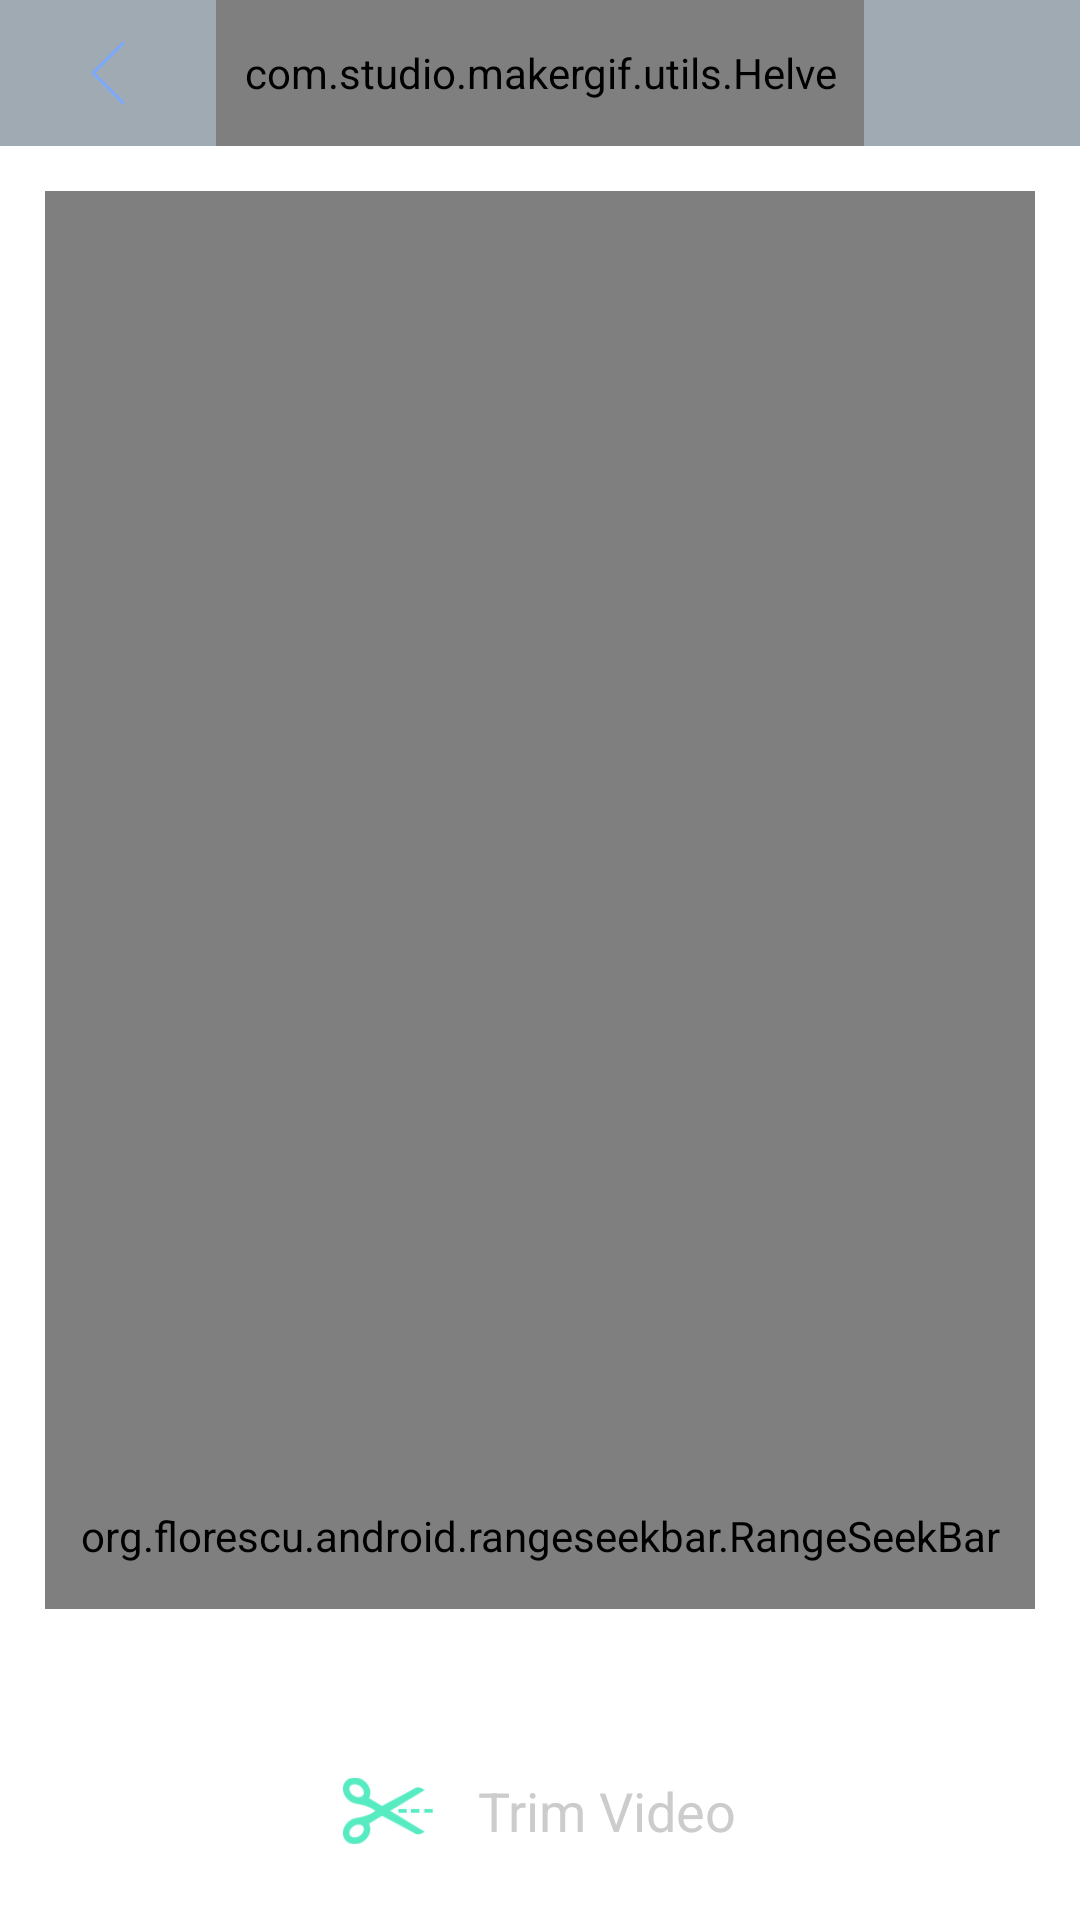

Android layout source for this screen:
<!-- AndroidManifest.xml: application theme AppTheme -->
<!-- res/layout/activity_edit.xml -->
<?xml version="1.0" encoding="utf-8"?>
<FrameLayout xmlns:android="http://schemas.android.com/apk/res/android"
    xmlns:app="http://schemas.android.com/apk/res-auto"
    xmlns:rsb="http://schemas.android.com/apk/res-auto"
    xmlns:tools="http://schemas.android.com/tools"
    android:layout_width="match_parent"
    android:layout_height="match_parent"
    android:background="@drawable/background">

    <LinearLayout
        android:layout_width="match_parent"
        android:layout_height="match_parent"
        android:orientation="vertical">

        <include layout="@layout/toolbar_" />

        <LinearLayout
            android:layout_width="match_parent"
            android:layout_height="match_parent"
            android:layout_weight="1"
            android:gravity="center"
            android:orientation="vertical"
            android:padding="@dimen/s20dp">

            <VideoView
                android:id="@+id/video"
                android:layout_width="match_parent"
                android:layout_height="match_parent"
                android:layout_weight="1" />

            <LinearLayout
                android:visibility="visible"
                android:layout_width="match_parent"
                android:layout_height="wrap_content"
                android:orientation="vertical">

                <org.florescu.android.rangeseekbar.RangeSeekBar
                    android:id="@+id/sb_seek"
                    android:layout_width="match_parent"
                    android:layout_height="wrap_content"
                    android:paddingBottom="@dimen/s20dp"
                    android:paddingTop="@dimen/s20dp"
                    app:showLabels="false"
                    rsb:activeColor="@color/text_color_primary"
                    rsb:textAboveThumbsColor="@color/text_color_primary" />

                <LinearLayout
                    android:layout_width="match_parent"
                    android:layout_height="wrap_content"
                    android:orientation="horizontal">

                    <TextView
                        android:id="@+id/tv_start"
                        android:layout_width="wrap_content"
                        android:layout_height="wrap_content"
                        android:layout_weight="1"
                        android:text="00:00:00"
                        android:textColor="#fff"
                        android:textSize="@dimen/s18sp" />

                    <TextView

                        android:id="@+id/tv_second_cut"
                        android:layout_width="wrap_content"
                        android:layout_height="wrap_content"
                        android:layout_weight="1"
                        android:gravity="center"
                        android:textColor="@color/text_color_primary"
                        android:textSize="@dimen/s20sp" />

                    <TextView
                        android:id="@+id/tv_end"
                        android:layout_width="wrap_content"
                        android:layout_height="wrap_content"
                        android:layout_weight="1"
                        android:gravity="right"
                        android:text="00:01:00"
                        android:textColor="#fff"
                        android:textSize="@dimen/s18sp" />
                </LinearLayout>
            </LinearLayout>


        </LinearLayout>

        <LinearLayout
            android:id="@+id/ln_trim"
            android:layout_width="match_parent"
            android:layout_height="@dimen/s65dp"
            android:layout_marginBottom="@dimen/s16dp"
            android:layout_marginLeft="@dimen/s120dp"
            android:layout_marginRight="@dimen/s120dp"
            android:layout_marginTop="@dimen/s10dp"
            android:background="@drawable/button_capture_edit"
            android:gravity="center">

            <ImageView
                android:layout_marginRight="@dimen/s20dp"
                android:layout_width="@dimen/s40dp"
                android:layout_height="@dimen/s40dp"
                android:src="@drawable/ic_trim" />

            <TextView
                android:textColor="@color/text_color_primary"
                android:layout_width="wrap_content"
                android:layout_height="wrap_content"
                android:layout_gravity="center"
                android:text="@string/cut_video"
                android:textSize="@dimen/s24sp" />
        </LinearLayout>
    </LinearLayout>

    <include layout="@layout/layout_process" />
</FrameLayout>
<!-- res/layout/toolbar_.xml (included above) -->
<?xml version="1.0" encoding="utf-8"?>
<LinearLayout xmlns:android="http://schemas.android.com/apk/res/android"
    android:layout_width="match_parent"
    android:layout_height="wrap_content"
    android:background="#7f405565"
    android:orientation="vertical">

    <LinearLayout
        android:layout_width="match_parent"
        android:layout_height="@dimen/s65dp"
        android:gravity="center_vertical"
        android:orientation="horizontal"
        android:weightSum="5">

        <ImageView
            android:id="@+id/iv_back"
            android:layout_width="0dp"
            android:layout_height="match_parent"
            android:layout_weight="1"
            android:padding="@dimen/s16dp"
            android:src="@drawable/ic_back" />

        <com.studio.makergif.utils.Helve
            android:id="@+id/tv_title"
            android:layout_width="0dp"
            android:layout_height="match_parent"
            android:layout_gravity="center"
            android:layout_weight="3"
            android:gravity="center"
            android:text="@string/app_name"
            android:textColor="@color/whitle"
            android:textSize="@dimen/s24sp" />

        <FrameLayout
            android:layout_width="0dp"
            android:layout_height="match_parent"
            android:layout_gravity="center"
            android:layout_weight="1">

            <com.studio.makergif.utils.Helve
                android:id="@+id/tv_apply"
                android:layout_width="match_parent"
                android:layout_height="match_parent"
                android:layout_gravity="center"
                android:gravity="center"
                android:text="@string/apply"
                android:textColor="@color/whitle"
                android:textSize="@dimen/s24sp"
                android:visibility="gone" />

            <ImageView
                android:id="@+id/iv_share"
                android:layout_width="match_parent"
                android:layout_height="match_parent"
                android:padding="@dimen/s15dp"
                android:src="@drawable/ic_share"
                android:visibility="gone" />

            <com.studio.makergif.utils.Helve
                android:id="@+id/tv_save"
                android:layout_width="match_parent"
                android:layout_height="match_parent"
                android:gravity="center"
                android:text="@string/save"
                android:textColor="@color/whitle"
                android:textSize="@dimen/s24sp"
                android:visibility="gone" />
        </FrameLayout>
    </LinearLayout>

</LinearLayout>
<!-- res/layout/layout_process.xml (included above) -->
<?xml version="1.0" encoding="utf-8"?>
<LinearLayout xmlns:android="http://schemas.android.com/apk/res/android"
    android:id="@+id/ln_pro"
    android:layout_width="match_parent"
    android:layout_height="match_parent"
    android:background="#c7111111"
    android:clickable="true"
    android:gravity="center"
    android:orientation="vertical"
    android:visibility="gone">

    <ProgressBar
        android:layout_width="wrap_content"
        android:layout_height="wrap_content" />
    <com.studio.makergif.utils.Helve
        android:id="@+id/txt"
        android:textColor="@color/whitle"
        android:textSize="@dimen/s24sp"
        android:gravity="center"
        android:text="@string/wait_for_processing"
        android:layout_width="match_parent"
        android:layout_height="wrap_content" />
</LinearLayout>
<!-- resources referenced by this layout -->
<resources>
  <color name="text_color_primary">#cccccc</color>
  <color name="whitle">#ffffff</color>
  <dimen name="s10dp">10dp</dimen>
  <dimen name="s120dp">120dp</dimen>
  <dimen name="s15dp">15dp</dimen>
  <dimen name="s16dp">16dp</dimen>
  <dimen name="s18sp">18sp</dimen>
  <dimen name="s20dp">20dp</dimen>
  <dimen name="s20sp">20sp</dimen>
  <dimen name="s24sp">24sp</dimen>
  <dimen name="s40dp">40dp</dimen>
  <dimen name="s65dp">65dp</dimen>
  <!-- drawable background: png bitmap (drawable, 12200 bytes) -->
  <!-- drawable button_capture_edit (drawable) -->
  <?xml version="1.0" encoding="utf-8"?>
  <selector xmlns:android="http://schemas.android.com/apk/res/android">
      <item android:state_pressed="true">
          <shape>
              <solid android:color="@color/colorPrimaryDark" />
              <corners android:radius="@dimen/s40dp" />
              <stroke android:color="@color/colorPrimary" android:width="@dimen/s1dp"/>
          </shape>
      </item>
      <item>
          <shape>
              <solid android:color="@color/colorPrimary" />
              <corners android:radius="@dimen/s40dp" />
          </shape>
      </item>
  </selector>
  <!-- drawable ic_back: png bitmap (drawable, 3408 bytes) -->
  <!-- drawable ic_share: png bitmap (drawable, 9287 bytes) -->
  <!-- drawable ic_trim: png bitmap (drawable, 2676 bytes) -->
  <string name="app_name">Gif Maker</string>
  <string name="apply">Apply</string>
  <string name="cut_video">Trim Video</string>
  <string name="save">Save</string>
  <string name="wait_for_processing">Waiting for processing...</string>
  <style name="AppTheme" parent="Theme.AppCompat.Light.NoActionBar">
          
          <item name="colorPrimary">@color/xanhdark1</item>
          <item name="colorPrimaryDark">@color/xanhdark</item>
          <item name="colorAccent">@color/xanhdark</item>
          <item name="android:textColorPrimary">@color/whitle</item>
          <item name="android:textColorSecondary">@color/whitle</item>
          <item name="android:windowBackground">@color/xanhdark1</item>
      </style>
  <color name="colorPrimaryDark">#f4e571</color>
  <color name="colorPrimary">#fff</color>
  <dimen name="s1dp">1dp</dimen>
  <color name="xanhdark1">#1e252a</color>
  <color name="xanhdark">#405565</color>
</resources>
